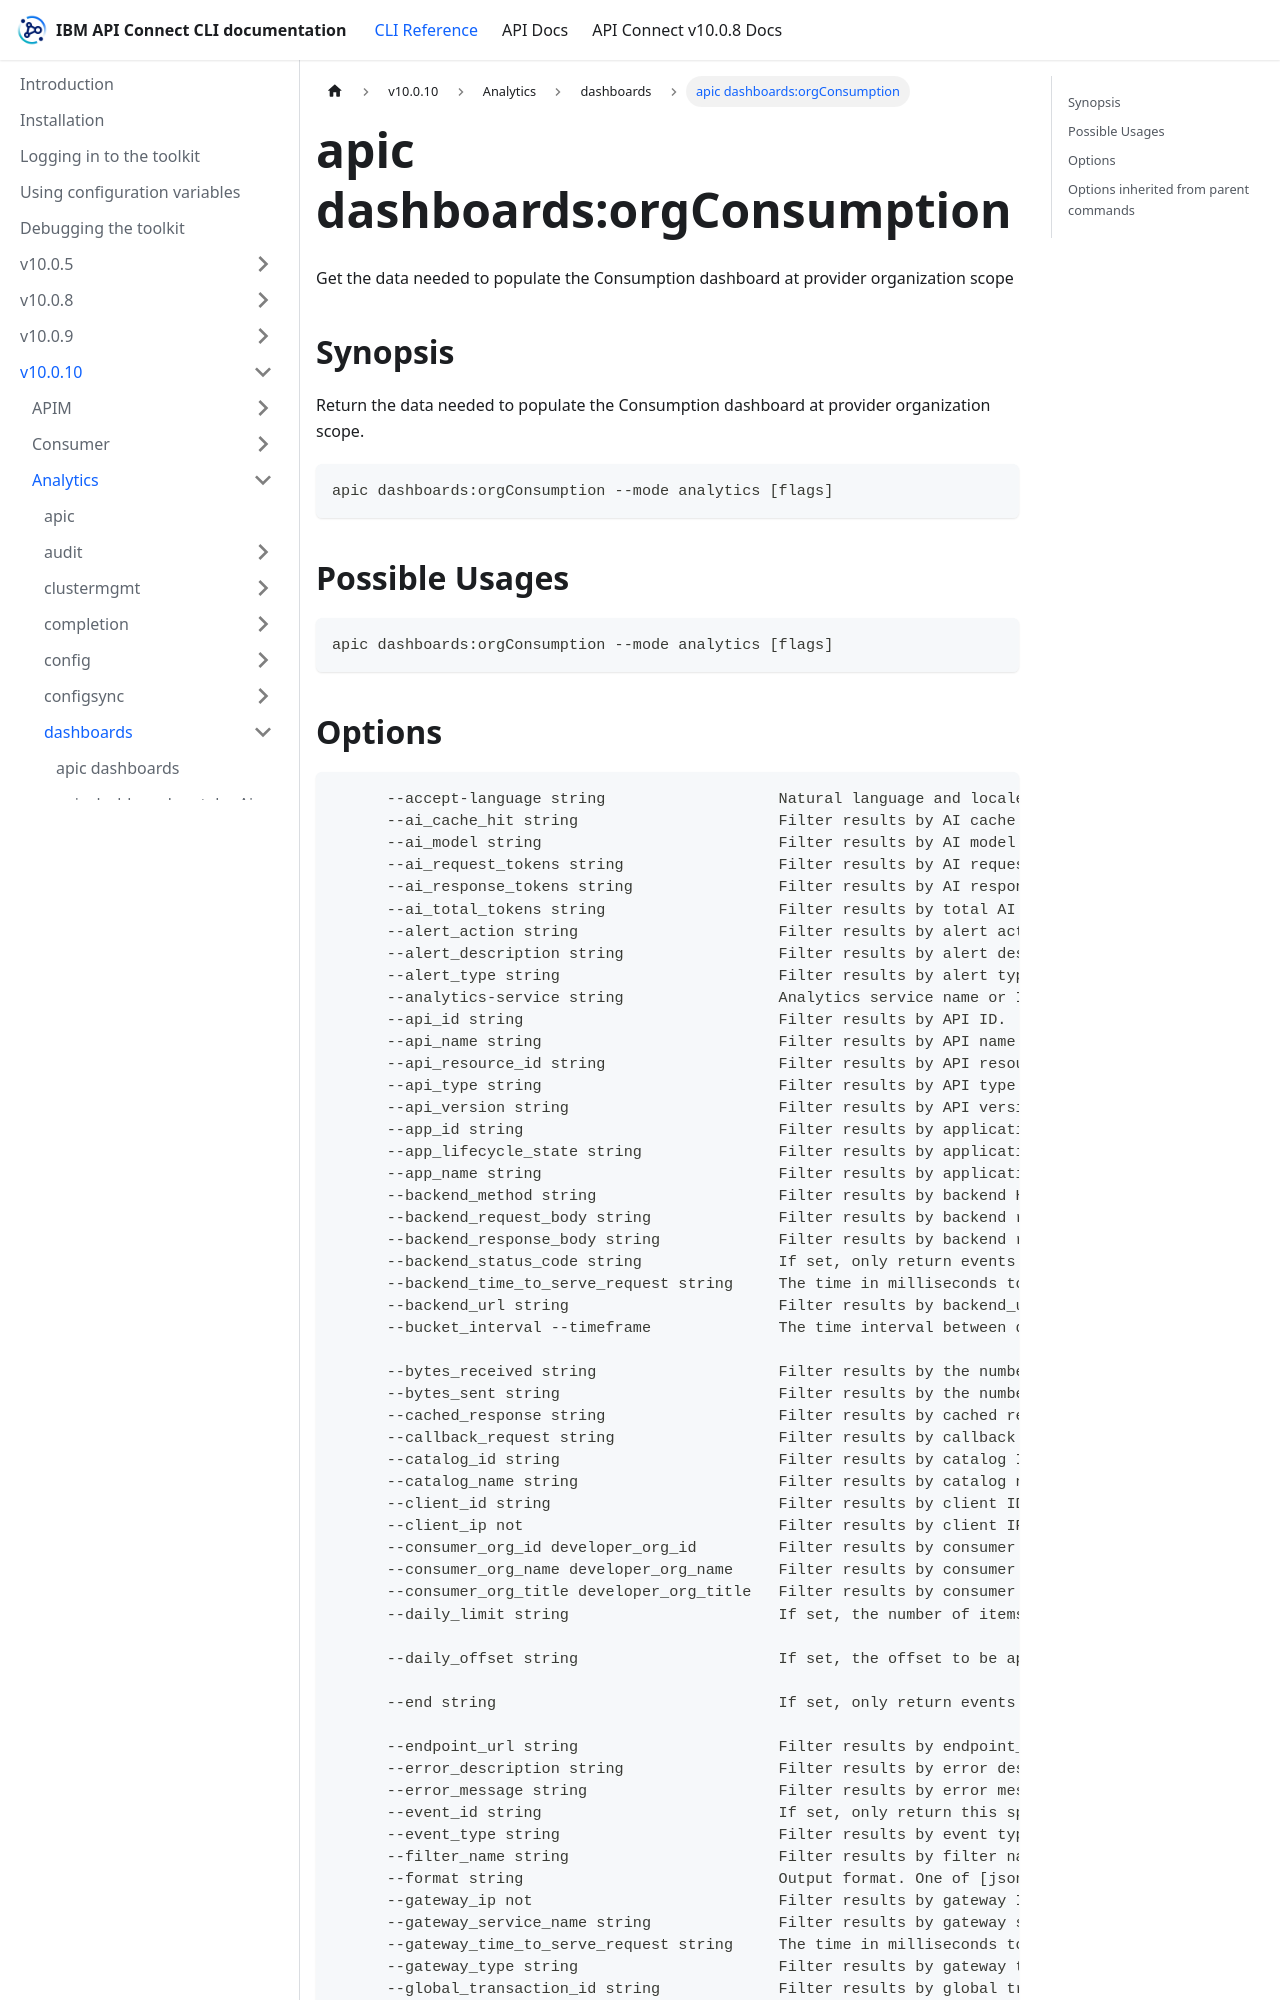

repository: ibm-apiconnect/clidocs · page: docs/v10010/analytics/dashboards/apic_dashboards_orgConsumption.html · generator: docusaurus

---
tags:
- "group: dashboards"
- "scope: org"
---
# apic dashboards:orgConsumption

Get the data needed to populate the Consumption dashboard at provider organization scope

## Synopsis

Return the data needed to populate the Consumption dashboard at provider organization scope.

```
apic dashboards:orgConsumption --mode analytics [flags]
```

## Possible Usages

```
apic dashboards:orgConsumption --mode analytics [flags]
```
